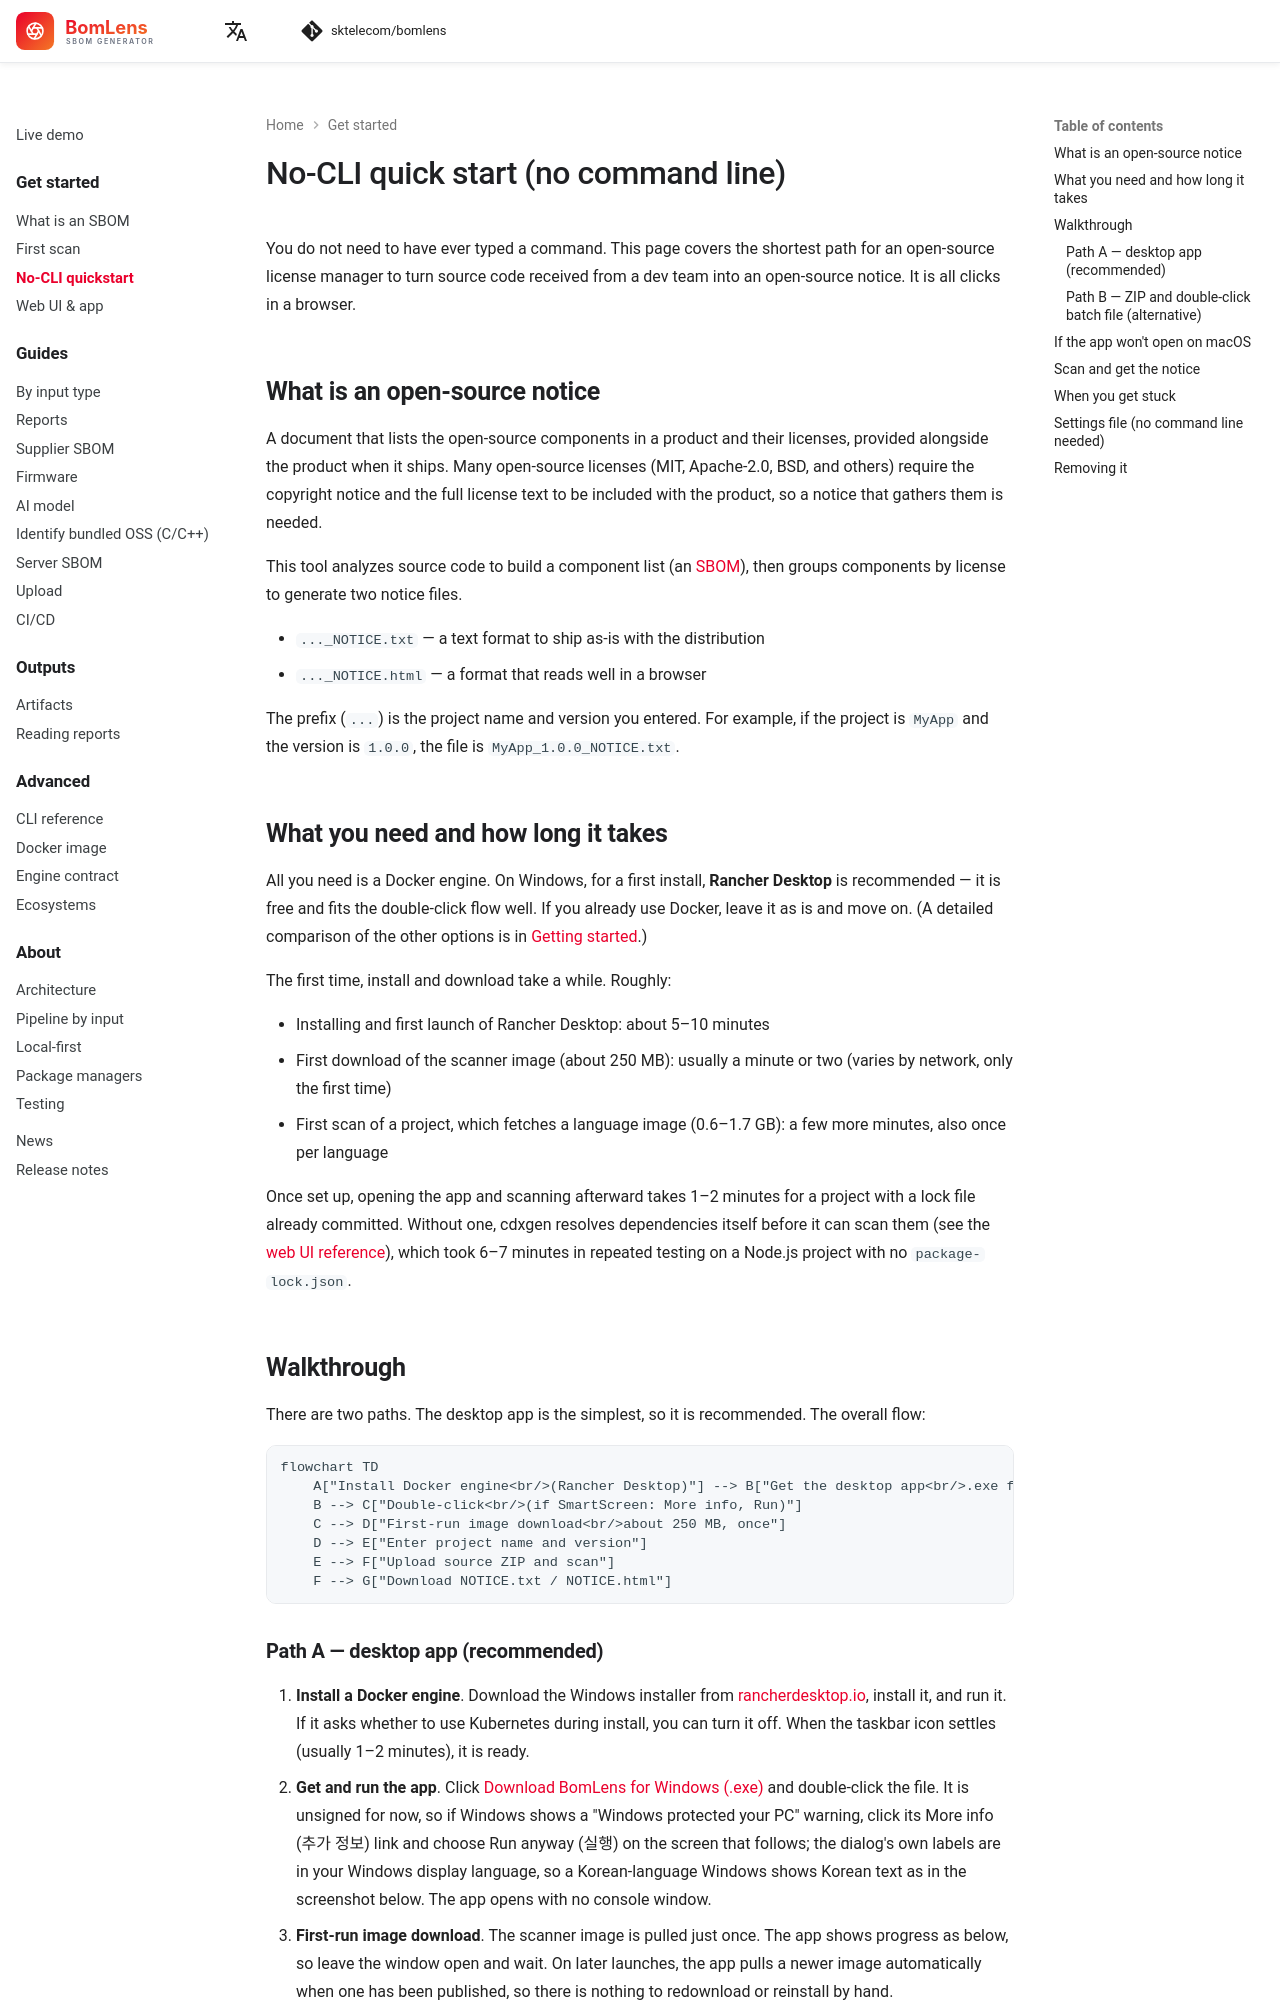

repository: haksungjang/bomlens · page: start/no-cli/index.html · generator: mkdocs

---
description: The shortest no-command-line path to turn source code into an open-source notice, all in the browser.
---

# No-CLI quick start (no command line)

You do not need to have ever typed a command. This page covers the shortest path for an open-source license manager to turn source code received from a dev team into an open-source notice. It is all clicks in a browser.

## What is an open-source notice

A document that lists the open-source components in a product and their licenses, provided alongside the product when it ships. Many open-source licenses (MIT, Apache-2.0, BSD, and others) require the copyright notice and the full license text to be included with the product, so a notice that gathers them is needed.

This tool analyzes source code to build a component list (an [SBOM](../concepts/what-is-sbom.md)), then groups components by license to generate two notice files.

- `..._NOTICE.txt` — a text format to ship as-is with the distribution
- `..._NOTICE.html` — a format that reads well in a browser

The prefix (`...`) is the project name and version you entered. For example, if the project is `MyApp` and the version is `1.0.0`, the file is `MyApp_1.0.0_NOTICE.txt`.

## What you need and how long it takes

All you need is a Docker engine. On Windows, for a first install, **Rancher Desktop** is recommended — it is free and fits the double-click flow well. If you already use Docker, leave it as is and move on. (A detailed comparison of the other options is in [Getting started](../start/first-scan.md).)

The first time, install and download take a while. Roughly:

- Installing and first launch of Rancher Desktop: about 5–10 minutes
- First download of the scanner image (about 250 MB): usually a minute or two (varies by network, only the first time)
- First scan of a project, which fetches a language image (0.6–1.7 GB): a few more minutes, also once per language

Once set up, opening the app and scanning afterward takes 1–2 minutes for a project with a lock file already committed. Without one, cdxgen resolves dependencies itself before it can scan them (see the [web UI reference](../reference/ui.md#new-scan)), which took 6–7 minutes in repeated testing on a Node.js project with no `package-lock.json`.
